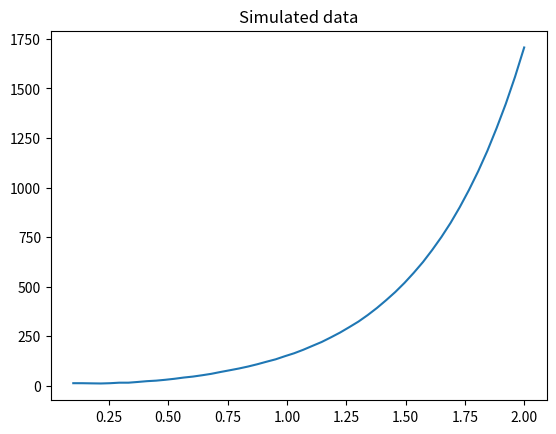

Here is the Python script that generated this plot:
import numpy as np
import scipy.integrate as integrate
from scipy.optimize import minimize
import matplotlib.pyplot as plt


"""                                                                                                                                                                      
     ODE-model of the reaction network:                                                                                                                                   
     x1 -> x2
     x2 -> x1                                                                                                                                                                          
    
     Args:                                                                                                                                                                
         x, vector of state-values (x1, x2)                                                                                                                           
         t, current time value                                                                                                                                            
         b, parameter-vector (must be passed as args, see below)                                                                                                          
    Returns:                                                                                                                                                             
         current value of the derivitative                                                                                                                                
"""
def model1(t, x, b):
    b8, b9, b10 = b
    #H = 200 # tog H(0) så länge
    dx0 = b9*x[2]-b8*x[0]
    dx1 = b8*x[0]-b10*x[1]
    dx2 = b9*x[2]+b10*x[1]
    # sätta in S som x[0]
   
    return [dx0, dx1, dx2]

"""
    Function for simulating data for model1 at time-points provided by t-vec. The 
    data is simulated using an additivate Gaussian noise of strength sigma (sigma
    is provided by the user). Note, for model1 x2 is treated as the output. 
"""
def simulate_model1(t_vec, sigma):
     
    # Model parameters  
    x0 = [4, 14, 200]   #[S, L, H] initial
    time_span = [t_vec[0], t_vec[-1]] # 0 är första och -1 är sista
    rates = [1, 2, 3] # vad innebär det här?
    n_data_points = len(t_vec)
    
    # Note that by using t_eval I get the solution at the time-points in t_vec (I don't have to 
    # use any interpolation). 
    sol = integrate.solve_ivp(model1, time_span, x0, method="LSODA", args=(rates, ), t_eval=t_vec)
    
    # Extract x2 and add measurment noise 
    x2_obs = sol.y[1] + np.random.normal(loc=0.0, scale=sigma, size=n_data_points)
    # bara optimera en?
    return x2_obs
 

# We simulate data at 144 data-points from 1 to 1440
t_vec = np.linspace(0.1, 2, num=50) #var 10e minut i ett dygn
# Set seed to reproduce
np.random.seed(123)
y_obs = simulate_model1(t_vec, 0.5)

# Plotting observed data at time-points 0.1, ..., 2.0 (we have 50 data-points)
plt.plot(t_vec, y_obs)
plt.title("Simulated data")
plt.show()

"""
    Cost-function for model1 which takes the model-parameters (k1, k2) and 
    observed data as input. 
"""

def cost_function(b, y_obs1):
    
    # Model parameters  
    x0 = [4, 14, 200]   #[S, L, H] initial  
    time_span = [t_vec[0], t_vec[-1]]
    
    # Step 1: Solve ODE-system 
    sol = integrate.solve_ivp(model1, time_span, x0, method="LSODA", args=(b, ), t_eval=t_vec)
    
    # Step 2: Extract x2 (simulated y-vec)
    y_model = sol.y[1] 

    # Step 3: Calculate cost-function 
    squared_sum = np.sum((y_model -  y_obs)**2)

    return squared_sum

# Note, a numerical optmizer require a starting guess, here I use the start-guess (0.022, 0.022, 0.022)
res = minimize(cost_function, [0.022, 0.022, 0.022], method='Powell', args = (y_obs, ))

# Print some statistics 
print("Optimal value found via Powells-method:")
print(res.x)
print("Value of cost-function")
print(res.fun)